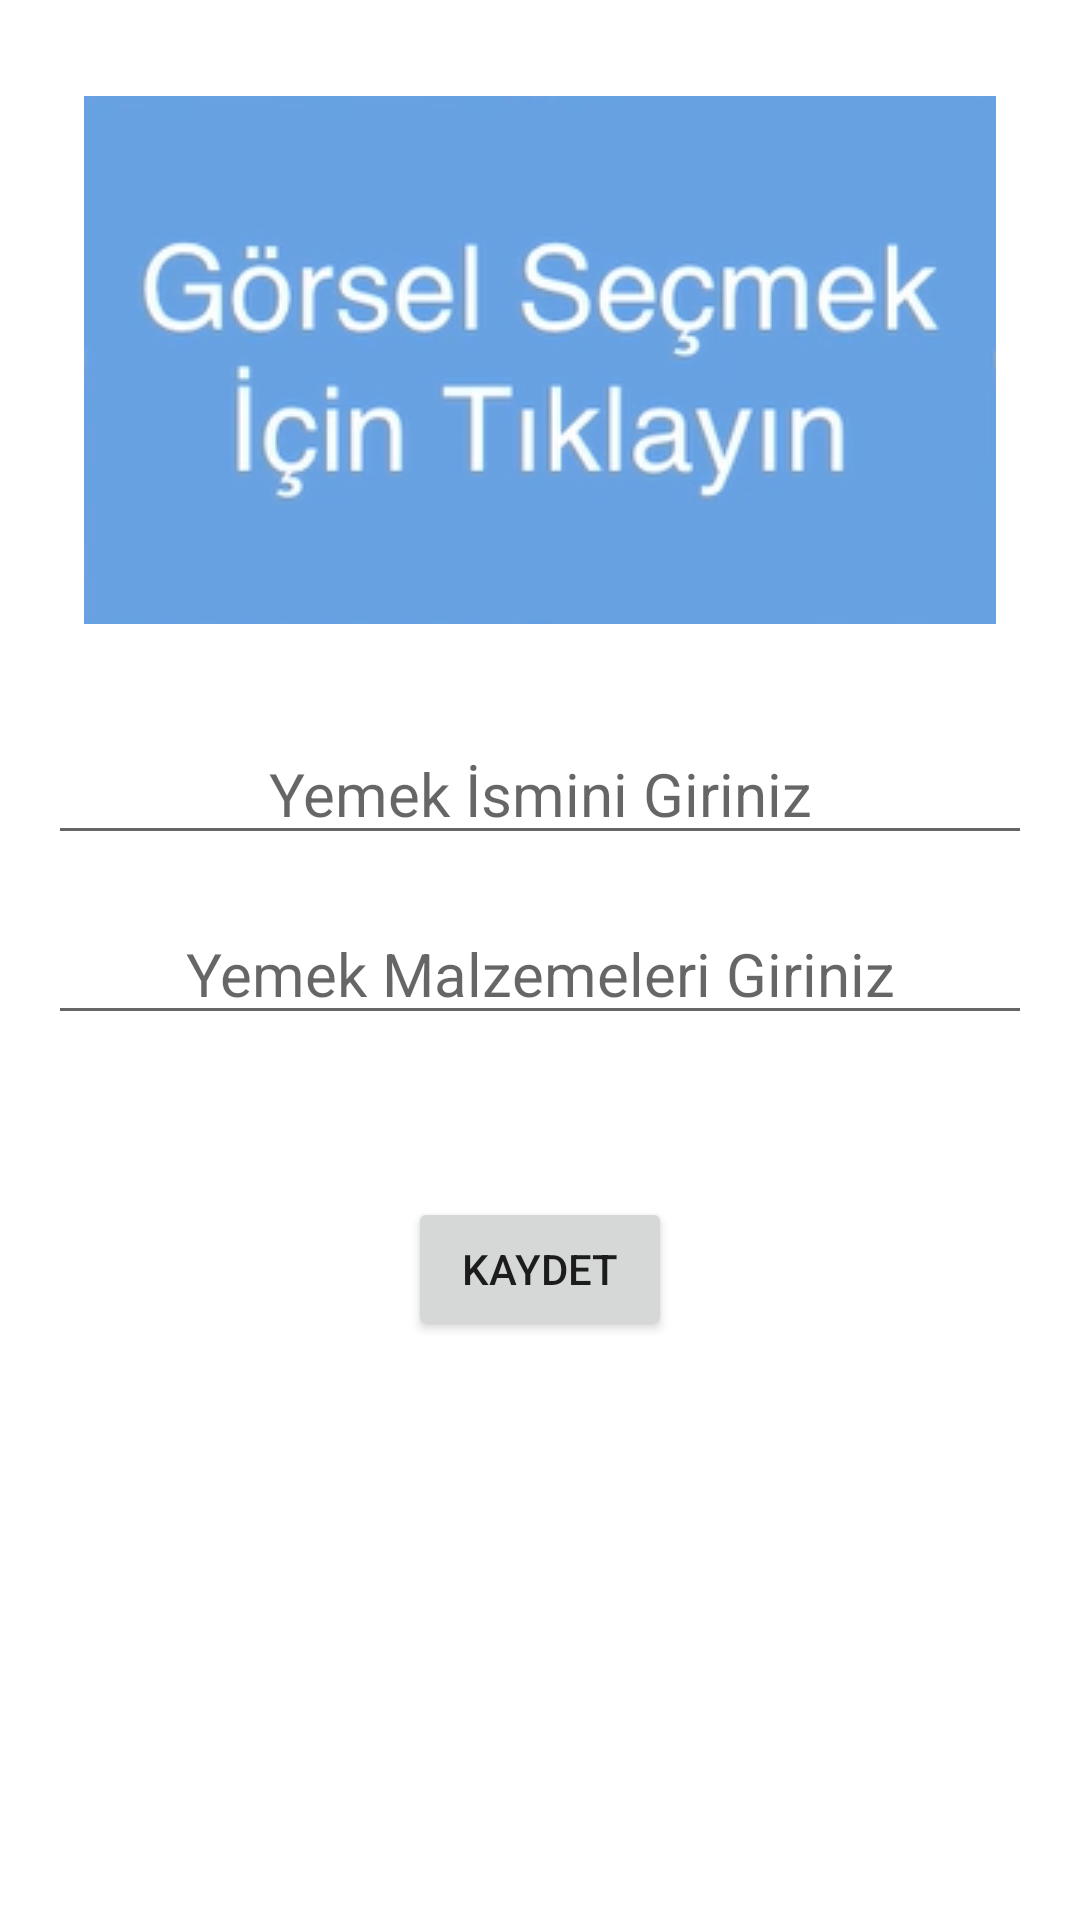

This screen was rendered from an Android layout file. Write that file and the resources it references.
<!-- AndroidManifest.xml: application theme Theme.YemekTarifiSQLite -->
<!-- res/layout/fragment_tarif.xml -->
<?xml version="1.0" encoding="utf-8"?>
<androidx.constraintlayout.widget.ConstraintLayout xmlns:android="http://schemas.android.com/apk/res/android"
    xmlns:app="http://schemas.android.com/apk/res-auto"
    xmlns:tools="http://schemas.android.com/tools"
    android:id="@+id/on"
    android:layout_width="match_parent"
    android:layout_height="match_parent"
    tools:context=".TarifFragment">

    <ImageView
        android:id="@+id/imageView"
        android:layout_width="0dp"
        android:layout_height="wrap_content"
        android:layout_marginStart="16dp"
        android:layout_marginTop="32dp"
        android:layout_marginEnd="16dp"
        android:onClick="gorselSec"
        android:src="@drawable/img"
        app:layout_constraintBottom_toTopOf="@+id/tarif_Yemekismi"
        app:layout_constraintEnd_toEndOf="parent"
        app:layout_constraintHorizontal_bias="1.0"
        app:layout_constraintStart_toStartOf="parent"
        app:layout_constraintTop_toTopOf="parent" />

    <EditText
        android:id="@+id/tarif_Yemekismi"
        android:layout_width="0dp"
        android:layout_height="wrap_content"
        android:layout_marginStart="16dp"
        android:layout_marginTop="33dp"
        android:layout_marginEnd="16dp"
        android:ems="10"
        android:hint="Yemek İsmini Giriniz"
        android:inputType="textPersonName"
        android:textAlignment="center"
        android:textColor="@color/black"
        android:textSize="20sp"
        app:layout_constraintBottom_toTopOf="@+id/tarif_Yemekmalzemeleri"
        app:layout_constraintEnd_toEndOf="parent"
        app:layout_constraintHorizontal_bias="0.0"
        app:layout_constraintStart_toStartOf="parent"
        app:layout_constraintTop_toBottomOf="@+id/imageView" />

    <EditText
        android:id="@+id/tarif_Yemekmalzemeleri"
        android:layout_width="0dp"
        android:layout_height="wrap_content"
        android:layout_marginStart="16dp"
        android:layout_marginTop="16dp"
        android:layout_marginEnd="16dp"
        android:ems="10"
        android:hint="Yemek Malzemeleri Giriniz"
        android:inputType="textPersonName"
        android:lineSpacingMultiplier="5"
        android:textAlignment="center"
        android:textColor="@color/black"
        android:textSize="20sp"
        app:layout_constraintEnd_toEndOf="parent"
        app:layout_constraintHorizontal_bias="0.0"
        app:layout_constraintStart_toStartOf="parent"
        app:layout_constraintTop_toBottomOf="@+id/tarif_Yemekismi" />

    <Button
        android:id="@+id/button"
        android:layout_width="wrap_content"
        android:layout_height="wrap_content"
        android:layout_marginTop="54dp"
        android:onClick="kaydet"
        android:text="Kaydet"
        app:layout_constraintEnd_toEndOf="parent"
        app:layout_constraintStart_toStartOf="parent"
        app:layout_constraintTop_toBottomOf="@+id/tarif_Yemekmalzemeleri" />
</androidx.constraintlayout.widget.ConstraintLayout>
<!-- resources referenced by this layout -->
<resources>
  <!-- drawable img: png bitmap (drawable, 34238 bytes) -->
  <style name="Theme.YemekTarifiSQLite" parent="Theme.MaterialComponents.DayNight.DarkActionBar">
          
          <item name="colorPrimary">@color/purple_500</item>
          <item name="colorPrimaryVariant">@color/purple_700</item>
          <item name="colorOnPrimary">@color/white</item>
          
          <item name="colorSecondary">@color/teal_200</item>
          <item name="colorSecondaryVariant">@color/teal_700</item>
          <item name="colorOnSecondary">@color/black</item>
          
          <item name="android:statusBarColor">?attr/colorPrimaryVariant</item>
          
      </style>
  <!-- not gathered from this repository: default colours our renderer supplied (Android Studio template values) -->
  <color name="purple_500">#FF6200EE</color>
  <color name="purple_700">#FF3700B3</color>
  <color name="teal_200">#FF03DAC5</color>
  <color name="teal_700">#FF018786</color>
  <color name="black">#FF000000</color>
  <color name="white">#FFFFFFFF</color>
</resources>
